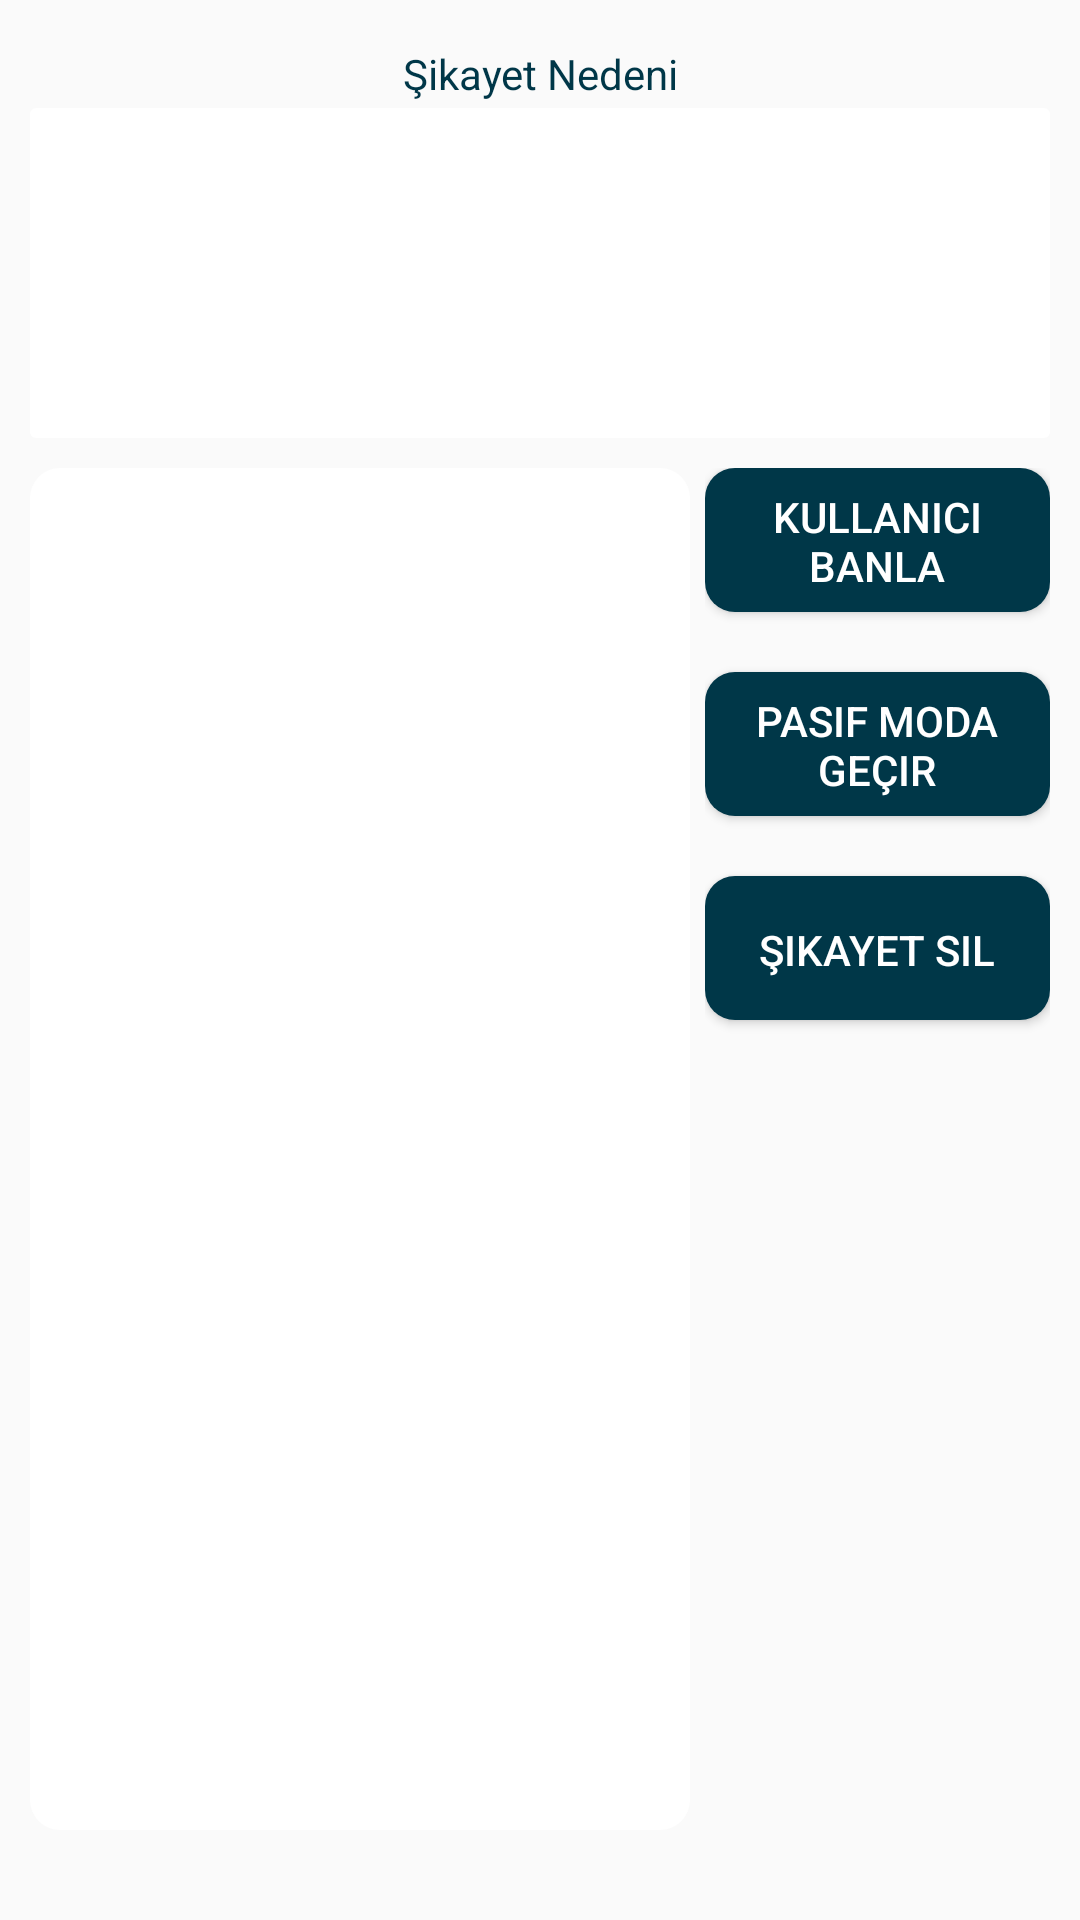

Reconstruct the res/layout file that produces this screen, plus the resources it refers to.
<!-- AndroidManifest.xml: application theme AppTheme -->
<!-- res/layout/tab_sikayet.xml -->
<?xml version="1.0" encoding="utf-8"?>
<LinearLayout xmlns:android="http://schemas.android.com/apk/res/android"
    android:orientation="vertical" android:layout_width="match_parent"
    android:padding="10dp"
    android:layout_height="match_parent"
    android:weightSum="1">

    <LinearLayout
        android:layout_width="match_parent"
        android:layout_height="wrap_content"
        android:orientation="horizontal">

        <LinearLayout
            android:layout_width="match_parent"
            android:layout_height="match_parent"
            android:layout_weight="1"
            android:orientation="vertical">

            <TextView
                android:id="@+id/textView6"
                android:layout_width="match_parent"
                android:layout_height="wrap_content"
                android:layout_marginBottom="2dp"
                android:layout_marginTop="5dp"
                android:text="Şikayet Nedeni"
                android:textAlignment="center"
                android:textColor="@color/yazi" />

            <TextView
                android:id="@+id/s_yazi"
                android:layout_width="match_parent"
                android:layout_height="110dp"
                android:background="@drawable/admin_et_background"
                android:drawableLeft="@drawable/ic_play_arrow_black_24dp"
                android:drawablePadding="10dp"
                android:inputType="textMultiLine"
                android:paddingLeft="5dp"
                android:paddingRight="5dp" />

        </LinearLayout>
    </LinearLayout>

    <LinearLayout
        android:layout_width="match_parent"
        android:layout_height="match_parent"
        android:orientation="horizontal">

        <ListView
            android:id="@+id/s_listview"
            android:layout_width="220dp"
            android:layout_height="match_parent"
            android:layout_marginBottom="20dp"
            android:layout_marginTop="10dp"
            android:background="@drawable/et_rounded_corner"
            android:divider="@color/yazi"
            android:dividerHeight="2dp"
            android:paddingLeft="5dp"
            android:paddingRight="5dp" />

        <LinearLayout
            android:layout_width="match_parent"
            android:layout_height="match_parent"
            android:layout_marginTop="10dp"
            android:paddingLeft="5dp"
            android:orientation="vertical">

            <Button
                android:id="@+id/s_bt_ban"
                android:layout_width="match_parent"
                android:layout_height="wrap_content"
                android:layout_marginBottom="20dp"
                android:background="@drawable/btn_rounded_corner"
                android:text="Kullanıcı Banla"
                android:textColor="@color/white" />

            <Button
                android:id="@+id/s_bt_dusus"
                android:layout_width="match_parent"
                android:layout_height="wrap_content"
                android:layout_marginBottom="20dp"
                android:background="@drawable/btn_rounded_corner"
                android:text="Pasif Moda Geçir"
                android:textColor="@color/white" />

            <Button
                android:id="@+id/s_bt_sil"
                android:layout_width="match_parent"
                android:layout_height="wrap_content"
                android:layout_marginBottom="20dp"
                android:background="@drawable/btn_rounded_corner"
                android:text="Şikayet Sil"
                android:textColor="@color/white" />

        </LinearLayout>
    </LinearLayout>
</LinearLayout>
<!-- resources referenced by this layout -->
<resources>
  <color name="white">#ffffff</color>
  <color name="yazi">#003748</color>
  <!-- drawable admin_et_background (drawable) -->
  <?xml version="1.0" encoding="utf-8"?>
  <shape xmlns:android="http://schemas.android.com/apk/res/android" >
  
  
      <solid android:color="#ffffff" />
  
      <padding
          android:left="1dp"
          android:right="1dp"
          android:top="1dp" />
  
      <corners android:radius="2dp" />
  </shape>
  <!-- drawable btn_rounded_corner (drawable) -->
  <?xml version="1.0" encoding="utf-8"?>
  <shape xmlns:android="http://schemas.android.com/apk/res/android" >
  
  
      <solid android:color="#003748" />
  
      <padding
          android:left="1dp"
          android:right="1dp"
          android:top="1dp" />
  
      <corners android:radius="10dp" />
      
  </shape>
  <!-- drawable et_rounded_corner (drawable) -->
  <?xml version="1.0" encoding="utf-8"?>
  <shape xmlns:android="http://schemas.android.com/apk/res/android" >
  
  
      <solid android:color="#ffffff" />
  
      <padding
          android:left="1dp"
          android:right="1dp"
          android:top="1dp" />
  
      <corners android:radius="10dp" />
  </shape>
  <style name="AppTheme" parent="Theme.AppCompat.DayNight.NoActionBar">
  
      </style>
</resources>
